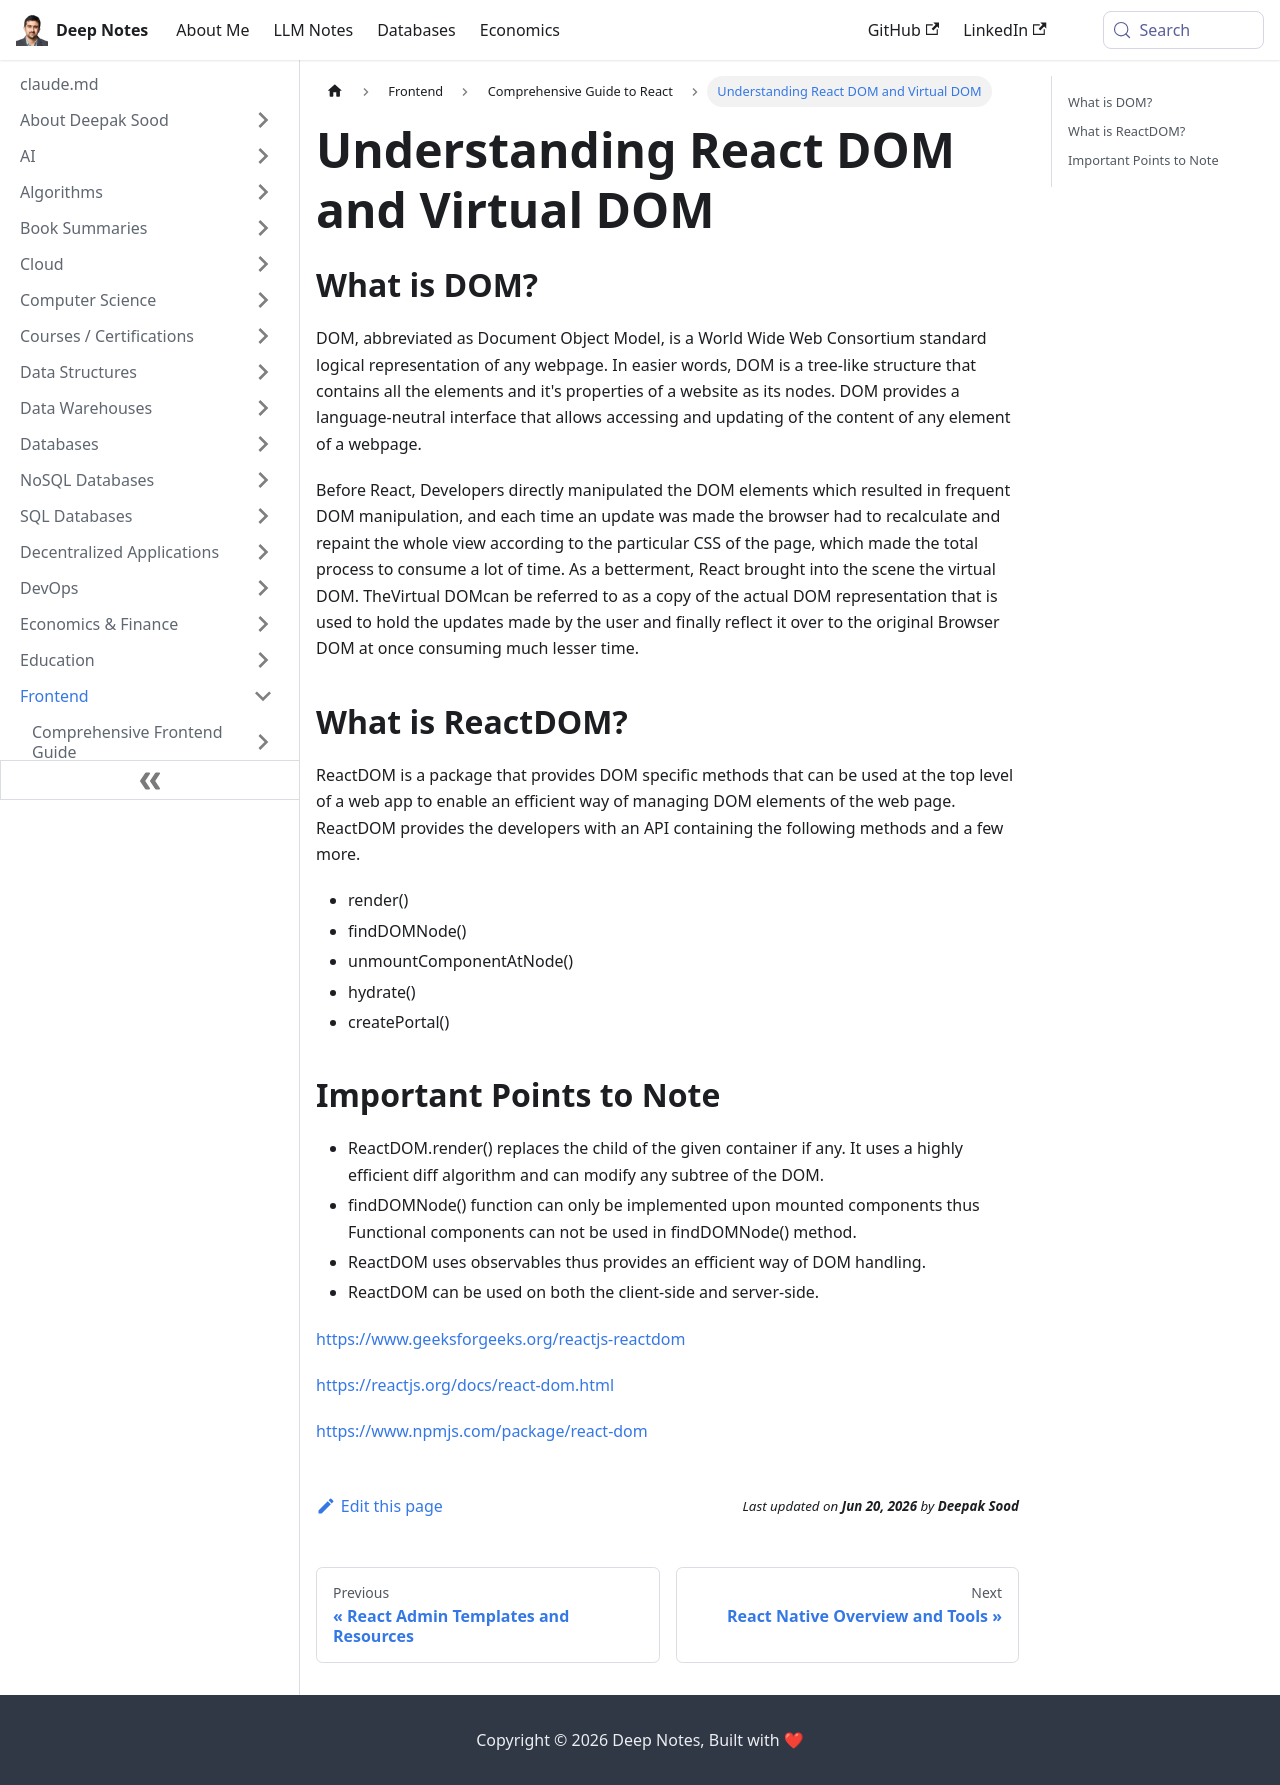

repository: deepaksood619/deepaksood619.github.io · page: frontend/react/react-dom/index.html · generator: docusaurus

---
slug: /frontend/react/react-dom
title: Understanding React DOM and Virtual DOM
description: Learn how React DOM enhances web development by optimizing browser updates through the use of a virtual DOM.
created: 2023-03-05
updated: 2023-12-05
---
## What is DOM?

DOM, abbreviated as Document Object Model, is a World Wide Web Consortium standard logical representation of any webpage. In easier words, DOM is a tree-like structure that contains all the elements and it's properties of a website as its nodes. DOM provides a language-neutral interface that allows accessing and updating of the content of any element of a webpage.

Before React, Developers directly manipulated the DOM elements which resulted in frequent DOM manipulation, and each time an update was made the browser had to recalculate and repaint the whole view according to the particular CSS of the page, which made the total process to consume a lot of time. As a betterment, React brought into the scene the virtual DOM. TheVirtual DOMcan be referred to as a copy of the actual DOM representation that is used to hold the updates made by the user and finally reflect it over to the original Browser DOM at once consuming much lesser time.

## What is ReactDOM?

ReactDOM is a package that provides DOM specific methods that can be used at the top level of a web app to enable an efficient way of managing DOM elements of the web page. ReactDOM provides the developers with an API containing the following methods and a few more.

- render()
- findDOMNode()
- unmountComponentAtNode()
- hydrate()
- createPortal()

## Important Points to Note

- ReactDOM.render() replaces the child of the given container if any. It uses a highly efficient diff algorithm and can modify any subtree of the DOM.
- findDOMNode() function can only be implemented upon mounted components thus Functional components can not be used in findDOMNode() method.
- ReactDOM uses observables thus provides an efficient way of DOM handling.
- ReactDOM can be used on both the client-side and server-side.

https://www.geeksforgeeks.org/reactjs-reactdom

https://reactjs.org/docs/react-dom.html

https://www.npmjs.com/package/react-dom
